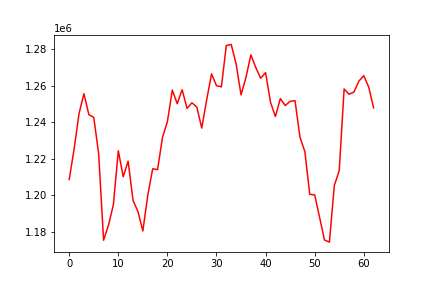

Data behind this chart, as committed beside it:
, 0
0, 1208670
1, 1225421
2, 1244871
3, 1255749
4, 1244235
5, 1242753
6, 1222773
7, 1175343
8, 1183652
9, 1194904
10, 1224465
11, 1210173
12, 1218718
13, 1197201
14, 1191066
15, 1180450
16, 1200074
17, 1214543
18, 1214104
19, 1231787
20, 1240441
21, 1257722
22, 1250250
23, 1257907
24, 1247697
25, 1250746
26, 1248361
27, 1236876
28, 1252368
29, 1266625
30, 1260113
31, 1259511
32, 1282208
33, 1282759
34, 1272035
35, 1255106
36, 1264622
37, 1277061
38, 1270127
39, 1264192
40, 1267325
41, 1251082
42, 1243204
43, 1253055
44, 1249231
45, 1251587
46, 1251899
47, 1231949
48, 1223995
49, 1200525
50, 1200205
51, 1187921
52, 1175496
53, 1174326
54, 1205357
55, 1213601
56, 1258324
57, 1255431
58, 1256670
59, 1262625
... 3 more rows
